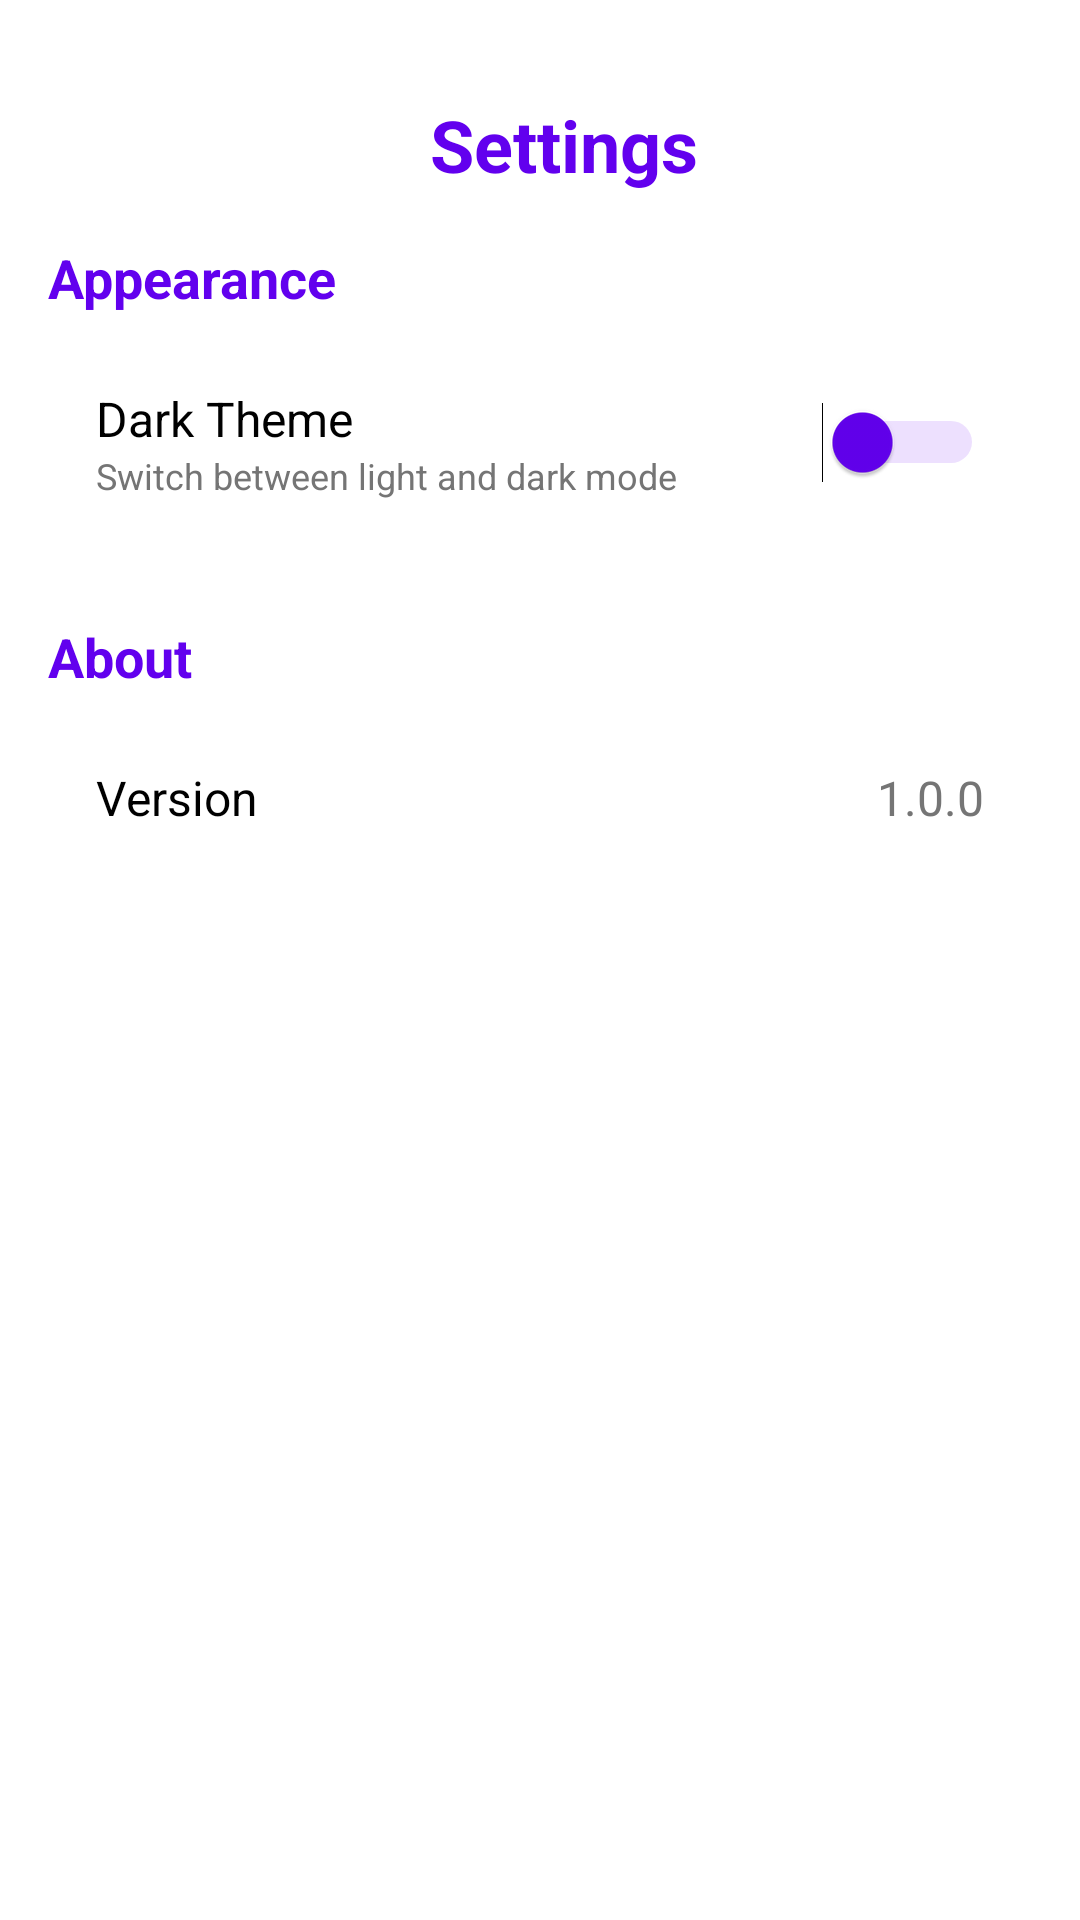

Layout XML and referenced resources for this Android screen:
<!-- AndroidManifest.xml: application theme Theme.Vpn_manager -->
<!-- res/layout/fragment_settings.xml -->
<?xml version="1.0" encoding="utf-8"?>
<LinearLayout xmlns:android="http://schemas.android.com/apk/res/android"
    android:layout_width="match_parent"
    android:layout_height="match_parent"
    android:orientation="vertical"
    android:background="@color/white"
    android:padding="16dp">
    <ProgressBar
        android:id="@+id/progressBar"
        style="?android:attr/progressBarStyleHorizontal"
        android:layout_width="match_parent"
        android:layout_height="wrap_content"
        android:visibility="gone" />

    
    <LinearLayout
        android:layout_width="match_parent"
        android:layout_height="wrap_content"
        android:orientation="horizontal"
        android:padding="16dp"
        android:gravity="center_vertical">

        
        <ImageButton
            android:id="@+id/backButton"
            android:layout_width="wrap_content"
            android:layout_height="wrap_content"
            android:src="@drawable/ic_arrow_back"
            android:background="?attr/selectableItemBackgroundBorderless"
            android:contentDescription="Back"
            android:layout_marginEnd="16dp" />

        
        <TextView
            android:layout_width="0dp"
            android:layout_height="wrap_content"
            android:layout_weight="1"
            android:gravity="center"
            android:text="Settings"
            android:textColor="@color/purple_500"
            android:textSize="24sp"
            android:textStyle="bold" />

    </LinearLayout>

    
    <TextView
        android:layout_width="match_parent"
        android:layout_height="wrap_content"
        android:text="Appearance"
        android:textColor="@color/purple_500"
        android:textSize="18sp"
        android:textStyle="bold"
        android:layout_marginBottom="8dp" />

    
    <LinearLayout
        android:layout_width="match_parent"
        android:layout_height="wrap_content"
        android:orientation="horizontal"
        android:background="@drawable/bg_settings"
        android:padding="16dp"
        android:layout_marginBottom="24dp">

        <LinearLayout
            android:layout_width="0dp"
            android:layout_height="wrap_content"
            android:layout_weight="1"
            android:orientation="vertical">

            <TextView
                android:layout_width="match_parent"
                android:layout_height="wrap_content"
                android:text="Dark Theme"
                android:textColor="@color/black"
                android:textSize="16sp" />

            <TextView
                android:layout_width="match_parent"
                android:layout_height="wrap_content"
                android:text="Switch between light and dark mode"
                android:textColor="@color/gray_600"
                android:textSize="12sp" />
        </LinearLayout>

        <Switch
            android:id="@+id/themeSwitch"
            android:layout_width="wrap_content"
            android:layout_height="wrap_content"
            android:layout_gravity="center_vertical"
            android:trackTint="@color/purple_200"
            android:thumbTint="@color/purple_500" />
    </LinearLayout>

    
    <TextView
        android:layout_width="match_parent"
        android:layout_height="wrap_content"
        android:text="About"
        android:textColor="@color/purple_500"
        android:textSize="18sp"
        android:textStyle="bold"
        android:layout_marginBottom="8dp" />

    
    <LinearLayout
        android:layout_width="match_parent"
        android:layout_height="wrap_content"
        android:orientation="horizontal"
        android:background="@drawable/bg_settings"
        android:padding="16dp">

        <TextView
            android:layout_width="0dp"
            android:layout_height="wrap_content"
            android:layout_weight="1"
            android:text="Version"
            android:textColor="@color/black"
            android:textSize="16sp" />

        <TextView
            android:id="@+id/versionText"
            android:layout_width="wrap_content"
            android:layout_height="wrap_content"
            android:text="1.0.0"
            android:textColor="@color/gray_600"
            android:textSize="16sp" />
    </LinearLayout>

</LinearLayout>
<!-- resources referenced by this layout -->
<resources>
  <color name="black">#FF000000</color>
  <color name="gray_600">#757575</color>
  <color name="purple_200">#FFBB86FC</color>
  <color name="purple_500">#FF6200EE</color>
  <color name="white">#FFFFFFFF</color>
  <style name="Theme.Vpn_manager" parent="Theme.AppCompat.Light.NoActionBar" />
</resources>
